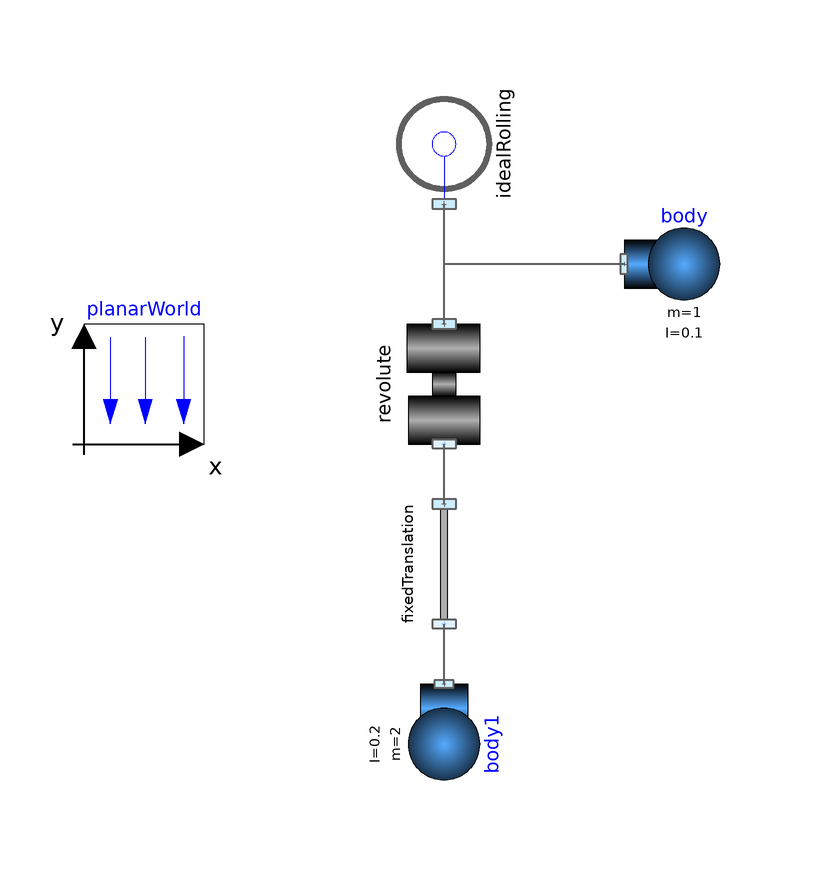

The component connection diagram of the Modelica model below, drawn from its own Placement and Line annotations.

model WheelBasedCranCrab "A pendulum mounted on an ideal rolling wheel"
  extends Modelica.Icons.Example;
  Joints.IdealRolling idealRolling(
    R=0.3,
    phi(fixed=true),
    w(fixed=true),
    x(fixed=true, start=0))               annotation (Placement(
        transformation(
        extent={{-10,-10},{10,10}},
        rotation=90,
        origin={-20,50})));
  Parts.Body body(
    m=1,
    I=0.1)
    annotation (Placement(transformation(extent={{10,20},{30,40}})));
  Joints.Revolute revolute(phi(fixed=true, start=1.3962634015955), w(fixed=true))
                           annotation (Placement(transformation(
        extent={{-10,-10},{10,10}},
        rotation=270,
        origin={-20,10})));
  Parts.FixedTranslation fixedTranslation(r={1,0}) annotation (Placement(
        transformation(
        extent={{-10,-10},{10,10}},
        rotation=270,
        origin={-20,-20})));
  Parts.Body body1(
    m=2,
    I=0.2)       annotation (Placement(transformation(
        extent={{-10,-10},{10,10}},
        rotation=270,
        origin={-20,-50})));
  inner PlanarWorld planarWorld(defaultWidthFraction=10, defaultZPosition=0)
    annotation (Placement(transformation(extent={{-80,0},{-60,20}})));
equation
  connect(revolute.frame_a, idealRolling.frame_a) annotation (Line(
      points={{-20,20},{-20,40}},
      color={95,95,95},
      thickness=0.5));
  connect(body.frame_a, idealRolling.frame_a) annotation (Line(
      points={{10,30},{-20,30},{-20,40}},
      color={95,95,95},
      thickness=0.5));
  connect(body1.frame_a, fixedTranslation.frame_b) annotation (Line(
      points={{-20,-40},{-20,-35},{-20,-30}},
      color={95,95,95},
      thickness=0.5));
  connect(fixedTranslation.frame_a, revolute.frame_b) annotation (Line(
      points={{-20,-10},{-20,0}},
      color={95,95,95},
      thickness=0.5));
  annotation (experiment(StopTime=4.5),
    Documentation(revisions="<html><p><img src=\"modelica://PlanarMechanics/Resources/Images/dlr_logo.png\"/> <b>Developed 2010-2014 at the DLR Institute of System Dynamics and Control</b></p></html>",  info="<html>
<p>This model contains non-holonomic constraints.</p>
<p><img src=\"modelica://PlanarMechanics/Resources/Images/WheelBasedCranCrab_1.png\"></p>
<p><img src=\"modelica://PlanarMechanics/Resources/Images/WheelBasedCranCrab_2.png\"></p>
<p>Selected continuous time states</p>
<ul>
<li>body1.frame_a.phi</li>
<li>body1.r[1]</li>
<li>body1.w</li>
<li>revolute.phi</li>
<li>revolute.w</li>
</ul>
</html>"));
end WheelBasedCranCrab;